Run: headless pygame with SDL's dummy video driver; simulated clock (each Clock.tick advances the game by its frame time, no real sleeping); random seed 0; keys injected as events and as key.get_pressed() state; no mouse input.
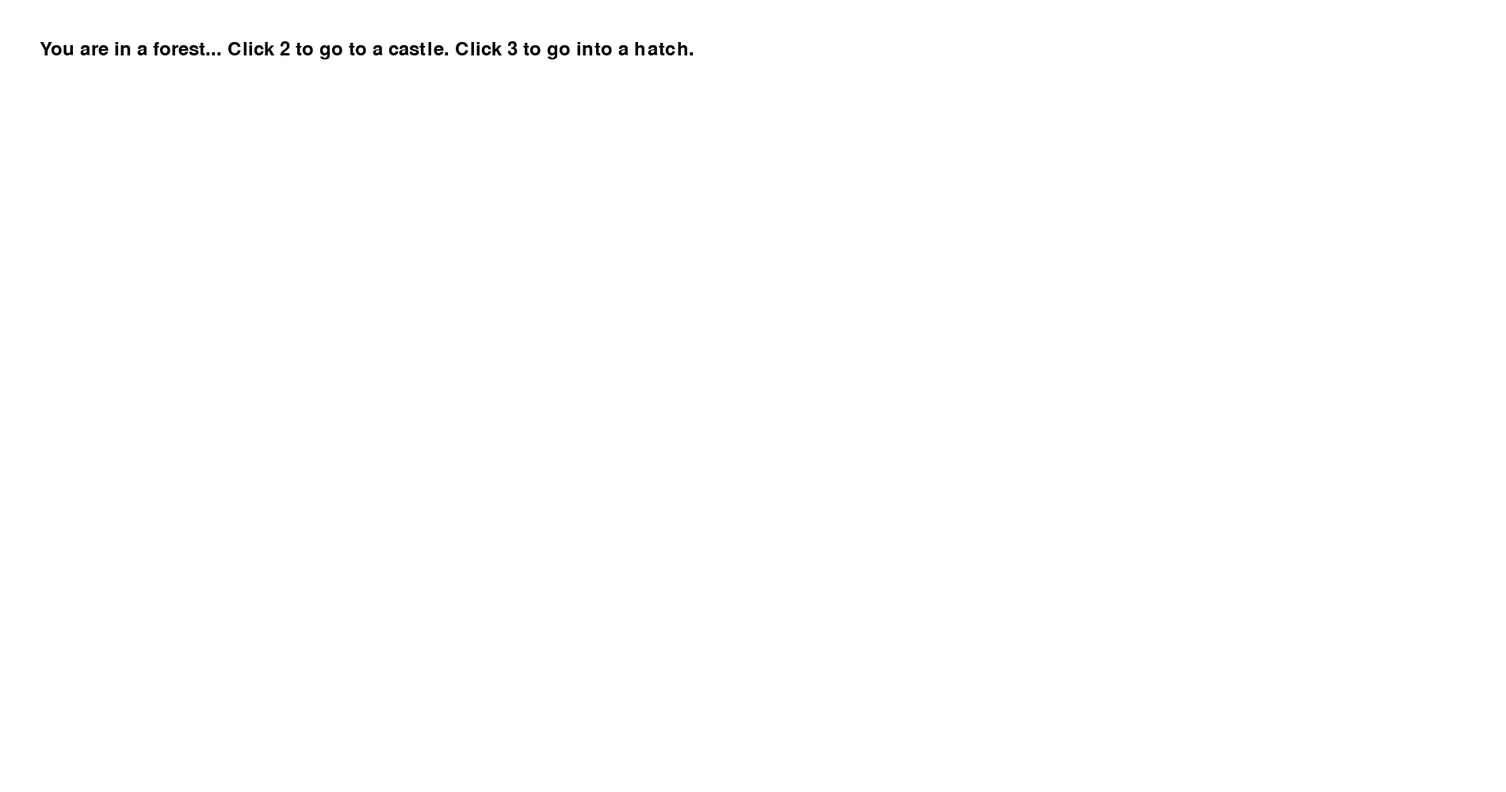
Frame 1 of 4 · flips 1–60 · no input
Frame 2 of 4 · flips 61–180 · tapped SPACE, RETURN · held RIGHT (→), D · screen unchanged from frame 1, image omitted
Frame 3 of 4 · flips 181–300 · held DOWN (↓), S · screen unchanged from frame 2, image omitted
Frame 4 of 4 · flips 301–420 · held LEFT (←), A, UP (↑), W · screen unchanged from frame 3, image omitted

The pygame program that drew these frames:

import pygame
import time

pygame.init()

# Set up the display
screen = pygame.display.set_mode((1900, 1000))
pygame.display.set_caption("Interactive Story")

# Set up fonts
font = pygame.font.Font(None, 36)

# Colors
WHITE = (255, 255, 255)
BLACK = (0, 0, 0)

# Story state
scene = 1

# Main loop
running = True
while running:
    for event in pygame.event.get():
        if event.type == pygame.QUIT:
            running = False
        elif event.type == pygame.KEYDOWN:
            if event.key == pygame.K_1:
                scene = 1
            elif event.key == pygame.K_2:
                scene = 2
            elif event.key == pygame.K_3:
                scene = 3
            elif event.key == pygame.K_4:
                scene = 4


    # Fill the screen with white
    screen.fill(WHITE)

    # Render text based on the scene
    if scene == 1:
        text = font.render("You are in a forest... Click 2 to go to a castle. Click 3 to go into a hatch.", True, BLACK)
    elif scene == 2:
        text = font.render("You are in a castle... Click 1 to go back to the forest. Click 4 to go into complete darkness.", True, BLACK)
    elif scene == 3:
        text = font.render("You go into the hatch... You are dead. Click 1 to restart the game.", True, BLACK)
    elif scene == 4:
        text = font.render("You go into complete darkness... You are suddenly dragged int eternal abyss.", True, BLACK)
        screen.blit(text, (50, 50))
        pygame.display.flip()
        time.sleep(3) # Sleep for 3 seconds
        running = False

    screen.blit(text, (50, 50))

    # Update the display
    pygame.display.flip()

pygame.quit()
